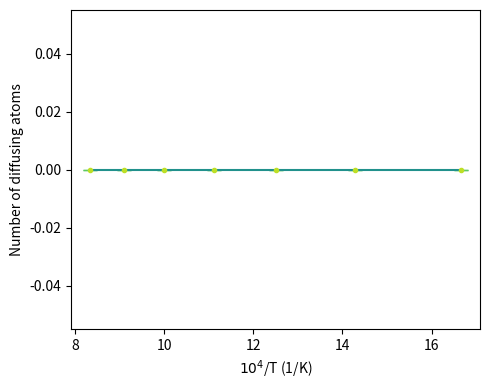

The matplotlib source for this figure:
#!/usr/bin/env python

import sys
import matplotlib.pyplot as plt
from statistics import mean, stdev

def main():
    files = sys.argv[1:]
    foo = [[0 for j in range(5)] for i in range(7)]

    for file in files:
        with open(file, 'r') as f:
            jar = f.readlines()

        u = int(jar[1].split()[3][:-1])
        mo = int(jar[1].split()[7])
        temp = int(file[file.find('at')+2:file.find('/')])
        num = int(file[-1])
        foo[(temp-600)//100][num-1] = u + mo

    with open('baz.txt', 'a') as f:
        for i in range(7):
            f.write(f'{100 * i + 600}' + ' ')
            for j in range(5):
                f.write(f'{foo[i][j]}' + ' ')
            f.write('\n')

    x = []; y = []; err = []
    for i in range(7):
        x.append(1e4/(100 * i + 600))
        y.append(mean(foo[i]))
        err.append(stdev(foo[i]))

    plt.figure(figsize=(5,4))
    plt.errorbar(x, y, err, ls='-',
            marker='o', ms=3, mfc=plt.cm.viridis(0.9), mec=plt.cm.viridis(0.9),
            capsize=5, color=plt.cm.viridis(0.5), ecolor=plt.cm.viridis(0.75))
    plt.xlabel(r'$10^4$/T (1/K)')
    plt.ylabel('Number of diffusing atoms')
    plt.tight_layout()
    plt.savefig('atomsVsT.pdf')

if __name__ == '__main__':
    main()
